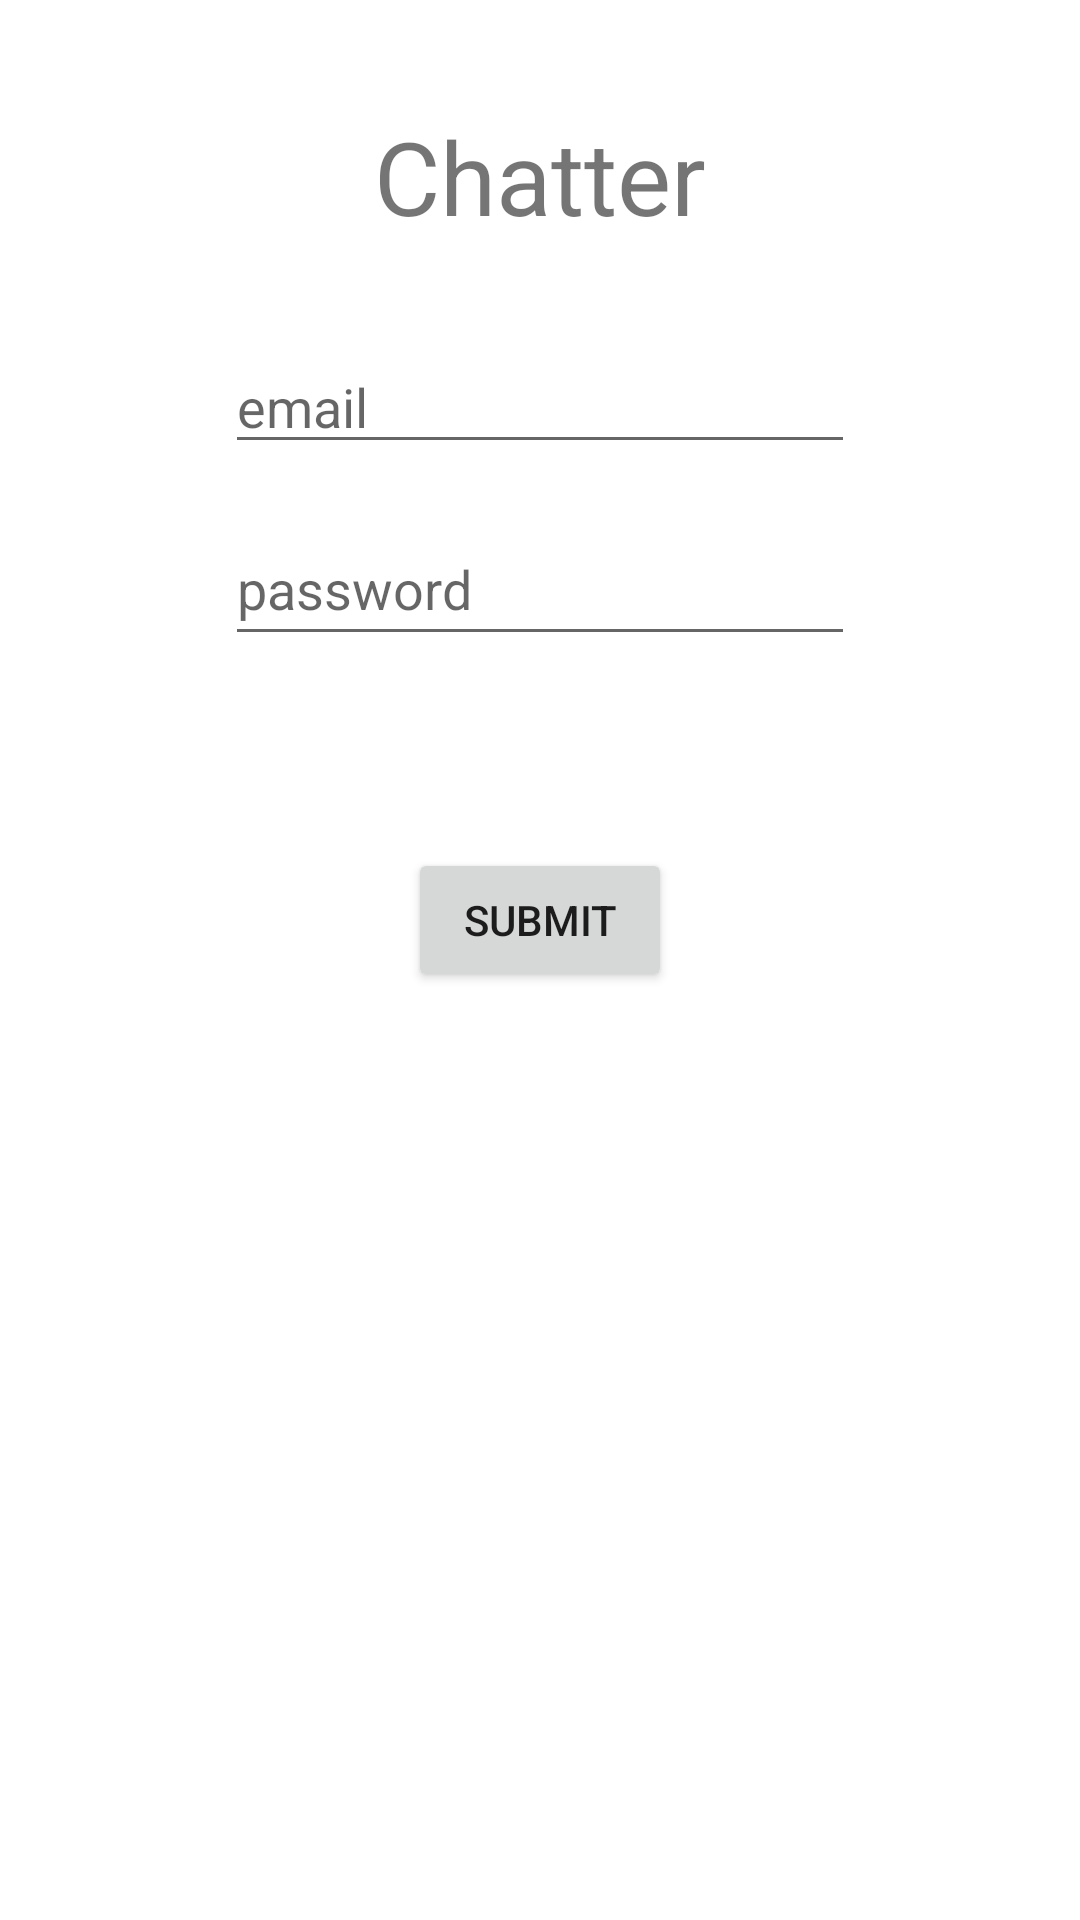

The Android layout XML behind this screen, and the referenced resources:
<!-- AndroidManifest.xml: application theme Theme.Chatter -->
<!-- res/layout/activity_sign_up.xml -->
<?xml version="1.0" encoding="utf-8"?>
<androidx.constraintlayout.widget.ConstraintLayout xmlns:android="http://schemas.android.com/apk/res/android"
    xmlns:app="http://schemas.android.com/apk/res-auto"
    xmlns:tools="http://schemas.android.com/tools"
    android:layout_width="match_parent"
    android:layout_height="match_parent"
    tools:context=".sign_up">

    <EditText
        android:id="@+id/email"
        android:layout_width="210dp"
        android:layout_height="wrap_content"
        android:layout_marginTop="32dp"
        android:ems="10"
        android:hint="@string/email"
        android:inputType="textPersonName"
        app:layout_constraintEnd_toEndOf="parent"
        app:layout_constraintStart_toStartOf="parent"
        app:layout_constraintTop_toBottomOf="@+id/sign_up_title" />

    <TextView
        android:id="@+id/sign_up_title"
        android:layout_width="0dp"
        android:layout_height="wrap_content"
        android:layout_marginTop="36dp"
        android:text="@string/title"
        android:textAlignment="center"
        android:textSize="34sp"
        app:layout_constraintEnd_toEndOf="parent"
        app:layout_constraintStart_toStartOf="parent"
        app:layout_constraintTop_toTopOf="parent" />

    <EditText
        android:id="@+id/password"
        android:layout_width="210dp"
        android:layout_height="wrap_content"
        android:layout_marginTop="16dp"
        android:ems="10"
        android:hint="@string/password"
        android:inputType="textPassword"
        android:minHeight="48dp"
        app:layout_constraintEnd_toEndOf="parent"
        app:layout_constraintStart_toStartOf="parent"
        app:layout_constraintTop_toBottomOf="@+id/email" />

    <Button
        android:id="@+id/submit"
        android:layout_width="wrap_content"
        android:layout_height="wrap_content"
        android:layout_marginTop="64dp"
        android:text="@string/submit"
        app:layout_constraintEnd_toEndOf="parent"
        app:layout_constraintStart_toStartOf="parent"
        app:layout_constraintTop_toBottomOf="@+id/password" />

    <TextView
        android:id="@+id/ErrorMessage"
        android:layout_width="0dp"
        android:layout_height="wrap_content"
        android:layout_marginTop="16dp"
        android:textColor="#FF0000"
        app:layout_constraintEnd_toEndOf="parent"
        app:layout_constraintStart_toStartOf="parent"
        app:layout_constraintTop_toBottomOf="@+id/password" />
</androidx.constraintlayout.widget.ConstraintLayout>
<!-- resources referenced by this layout -->
<resources>
  <string name="email">email</string>
  <string name="password">password</string>
  <string name="submit">submit</string>
  <string name="title">Chatter</string>
  <style name="Theme.Chatter" parent="Theme.MaterialComponents.DayNight.DarkActionBar">
          
          <item name="colorPrimary">@color/purple_500</item>
          <item name="colorPrimaryVariant">@color/purple_700</item>
          <item name="colorOnPrimary">@color/white</item>
          
          <item name="colorSecondary">@color/teal_200</item>
          <item name="colorSecondaryVariant">@color/teal_700</item>
          <item name="colorOnSecondary">@color/black</item>
          
          <item name="android:statusBarColor" tools:targetApi="l">?attr/colorPrimaryVariant</item>
          
      </style>
  <color name="purple_500">#FF6200EE</color>
  <color name="purple_700">#FF3700B3</color>
  <color name="white">#FFFFFFFF</color>
  <color name="teal_200">#FF03DAC5</color>
  <color name="teal_700">#FF018786</color>
  <color name="black">#FF000000</color>
</resources>
